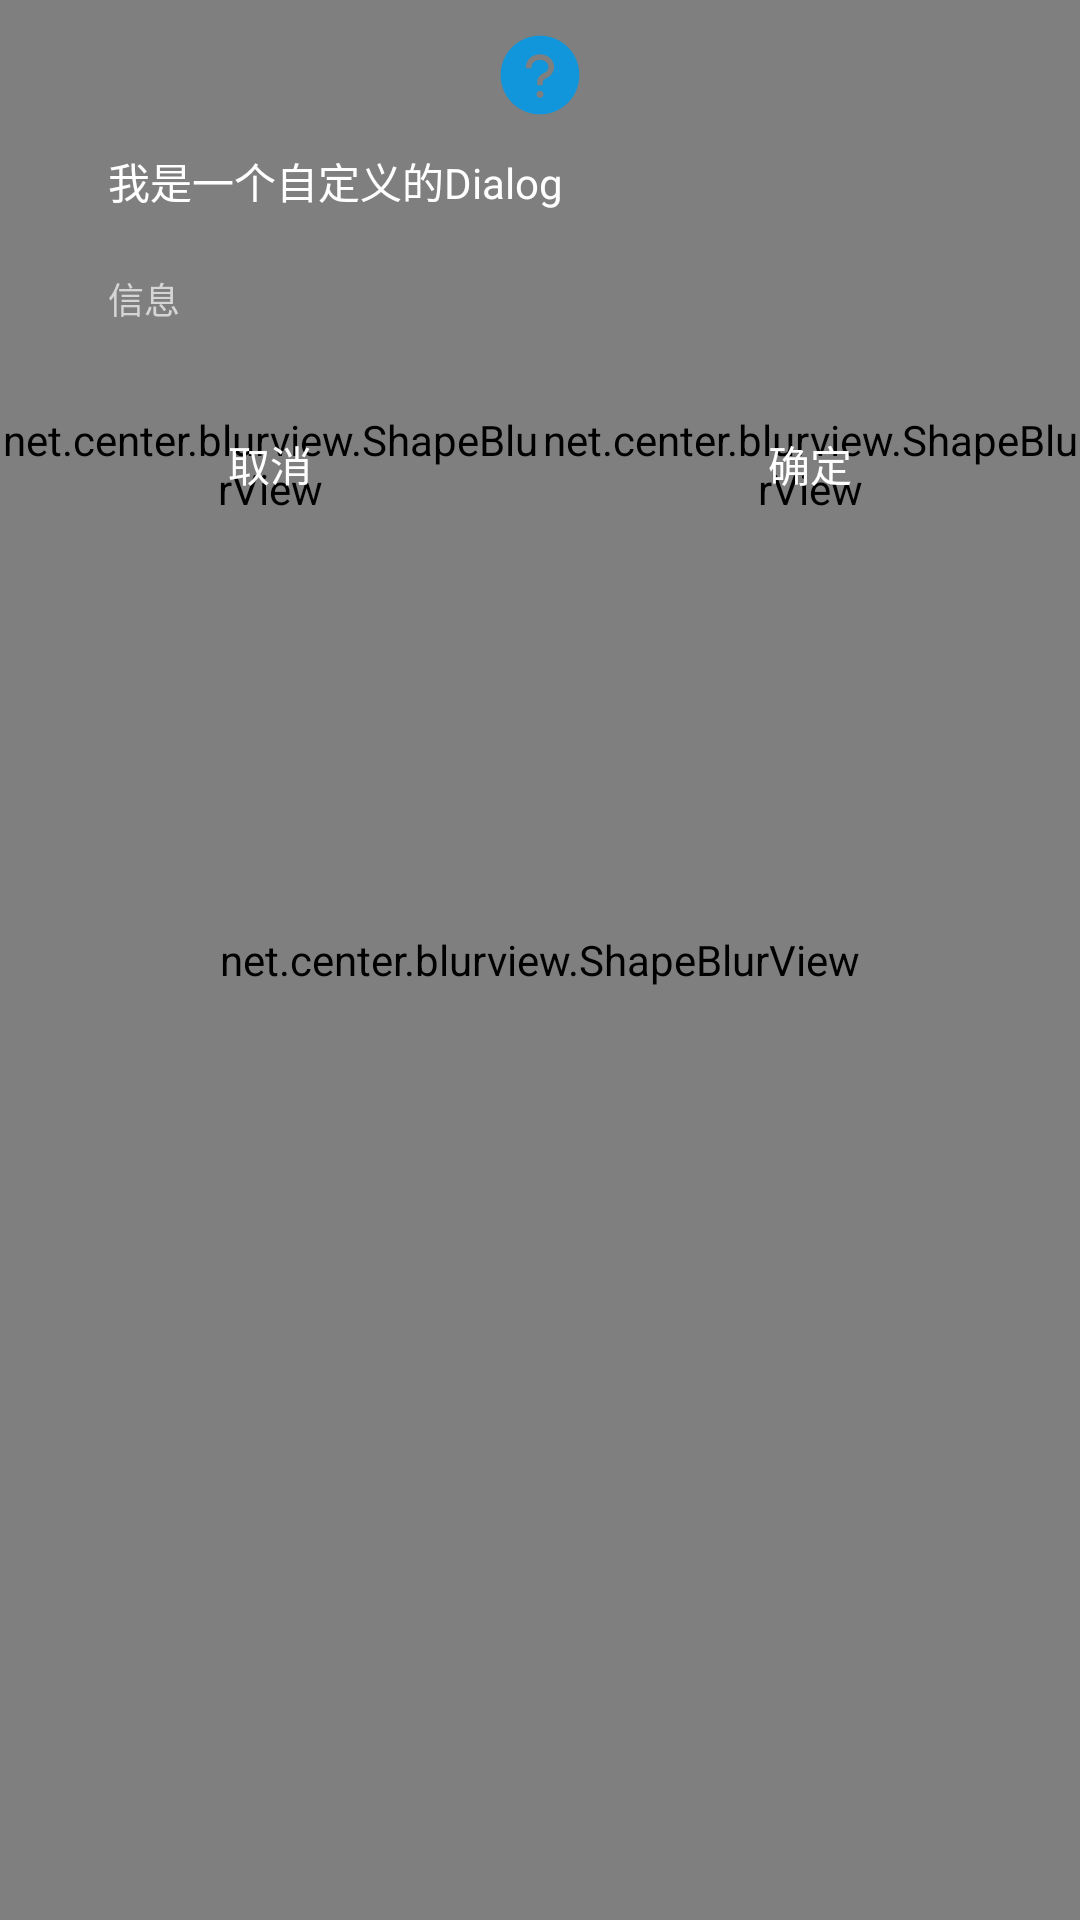

Produce the Android XML layout that renders to this screen, including the resource entries it uses.
<!-- AndroidManifest.xml: application theme Theme.My_video_player -->
<!-- res/layout/fragment_alert_dialog.xml -->
<?xml version="1.0" encoding="utf-8"?>
<androidx.constraintlayout.widget.ConstraintLayout xmlns:android="http://schemas.android.com/apk/res/android"
    xmlns:app="http://schemas.android.com/apk/res-auto"
    android:layout_width="268dp"
    android:layout_height="wrap_content"
    android:orientation="vertical">

    <net.center.blurview.ShapeBlurView
        android:layout_width="match_parent"
        android:layout_height="0dp"
        app:blur_corner_radius="16dp"
        app:blur_overlay_color="#D87C7C7C"
        app:blur_radius="20dp"
        app:layout_constraintBottom_toBottomOf="parent"
        app:layout_constraintTop_toTopOf="parent" />

    <ImageView
        android:id="@+id/alert_dialog_tip"
        android:layout_width="30dp"
        android:layout_height="30dp"
        android:layout_marginTop="10dp"
        android:src="@drawable/question_tip"
        app:layout_constraintEnd_toEndOf="parent"
        app:layout_constraintStart_toStartOf="parent"
        app:layout_constraintTop_toTopOf="parent" />

    <TextView
        android:id="@+id/alert_dialog_title"
        android:layout_width="0dp"
        android:layout_height="wrap_content"
        android:layout_margin="10dp"
        android:text="我是一个自定义的Dialog"
        android:textColor="#FFFFFF"
        android:textSize="14sp"
        app:layout_constraintEnd_toEndOf="parent"
        app:layout_constraintStart_toStartOf="parent"
        app:layout_constraintTop_toBottomOf="@+id/alert_dialog_tip"
        app:layout_constraintWidth_default="percent"
        app:layout_constraintWidth_percent="0.8" />

    <TextView
        android:id="@+id/alert_dialog_message"
        android:layout_width="0dp"
        android:layout_height="wrap_content"
        android:layout_margin="20dp"
        android:text="信息"
        android:textColor="#D5D5D5"
        android:textSize="12sp"
        app:layout_constraintEnd_toEndOf="parent"
        app:layout_constraintStart_toStartOf="parent"
        app:layout_constraintTop_toBottomOf="@id/alert_dialog_title"
        app:layout_constraintWidth_default="percent"
        app:layout_constraintWidth_percent="0.8" />

    <androidx.constraintlayout.widget.ConstraintLayout
        android:id="@+id/two_btn"
        android:layout_width="match_parent"
        android:layout_height="wrap_content"
        android:layout_marginTop="20dp"
        app:layout_constraintTop_toBottomOf="@id/alert_dialog_message"> 

        <net.center.blurview.ShapeBlurView
            android:layout_width="0dp"
            android:layout_height="0dp"
            app:blur_corner_radius_bottom_left="16dp"
            app:blur_overlay_color="#DAFF6363"
            app:blur_radius="20dp"
            app:layout_constraintBottom_toBottomOf="parent"
            app:layout_constraintEnd_toStartOf="@id/my_dialog_confirm"
            app:layout_constraintStart_toStartOf="parent"
            app:layout_constraintTop_toTopOf="parent"
            app:layout_constraintWidth_percent="0.5" />

        <net.center.blurview.ShapeBlurView
            android:layout_width="0dp"
            android:layout_height="0dp"
            app:blur_corner_radius_bottom_right="16dp"
            app:blur_overlay_color="#DA55C8F6"
            app:blur_radius="20dp"
            app:layout_constraintBottom_toBottomOf="parent"
            app:layout_constraintEnd_toEndOf="parent"
            app:layout_constraintStart_toEndOf="@id/my_dialog_cancel"
            app:layout_constraintTop_toTopOf="parent"
            app:layout_constraintWidth_percent="0.5" />

        <TextView
            android:id="@+id/my_dialog_cancel"
            android:layout_width="0dp"
            android:layout_height="wrap_content"
            android:background="@drawable/ripple_effect"
            android:gravity="center"
            android:padding="16dp"
            android:text="取消"
            android:textColor="@color/white"
            app:layout_constraintBottom_toBottomOf="parent"
            app:layout_constraintEnd_toStartOf="@id/my_dialog_confirm"
            app:layout_constraintStart_toStartOf="parent"
            app:layout_constraintTop_toTopOf="parent"
            app:layout_constraintWidth_percent="0.5" /> 

        <TextView
            android:id="@+id/my_dialog_confirm"
            android:layout_width="0dp"
            android:layout_height="wrap_content"
            android:background="@drawable/ripple_effect"
            android:gravity="center"
            android:padding="16dp"
            android:text="确定"
            android:textColor="@color/white"
            app:layout_constraintBottom_toBottomOf="parent"
            app:layout_constraintEnd_toEndOf="parent"
            app:layout_constraintStart_toEndOf="@id/my_dialog_cancel"
            app:layout_constraintTop_toTopOf="parent"
            app:layout_constraintWidth_percent="0.5" /> 
    </androidx.constraintlayout.widget.ConstraintLayout>
</androidx.constraintlayout.widget.ConstraintLayout>
<!-- resources referenced by this layout -->
<resources>
  <!-- drawable question_tip (drawable) -->
  <vector xmlns:android="http://schemas.android.com/apk/res/android"
      android:width="200dp"
      android:height="200dp"
      android:viewportWidth="1024"
      android:viewportHeight="1024">
    <path
        android:pathData="M512,64C264.6,64 64,264.6 64,512s200.6,448 448,448 448,-200.6 448,-448S759.4,64 512,64zM512,772c-22.1,0 -40,-17.9 -40,-40s17.9,-40 40,-40 40,17.9 40,40 -17.9,40 -40,40zM574.9,552.5c-18.5,7.1 -30.9,25.1 -30.9,44.8L544,620c0,4.4 -3.6,8 -8,8h-48c-4.4,0 -8,-3.6 -8,-8v-21.5c0,-23.1 6.7,-45.9 19.9,-64.9 12.9,-18.6 30.9,-32.8 52.1,-40.9 34,-13.1 56,-41.6 56,-72.7 0,-44.1 -43.1,-80 -96,-80s-96,35.9 -96,80v7.6c0,4.4 -3.6,8 -8,8h-48c-4.4,0 -8,-3.6 -8,-8L352,420c0,-39.3 17.2,-76 48.4,-103.3C430.4,290.4 470,276 512,276s81.6,14.5 111.6,40.7C654.8,344 672,380.7 672,420c0,57.8 -38.1,109.8 -97.1,132.5z"
        android:fillColor="#1296DB"/>
  </vector>
  <!-- drawable ripple_effect (drawable) -->
  <ripple xmlns:android="http://schemas.android.com/apk/res/android"
      android:color="#34FFFFFF">
      <item android:id="@android:id/mask">
          <color android:color="#32FFFFFF" />
      </item>
  </ripple>
  <style name="Theme.My_video_player" parent="Base.Theme.My_video_player" />
  <style name="Base.Theme.My_video_player" parent="Theme.Material3.Dark.NoActionBar">
          
          
      </style>
  <!-- not gathered from this repository: default colours our renderer supplied (Android Studio template values) -->
  <color name="white">#FFFFFFFF</color>
</resources>
